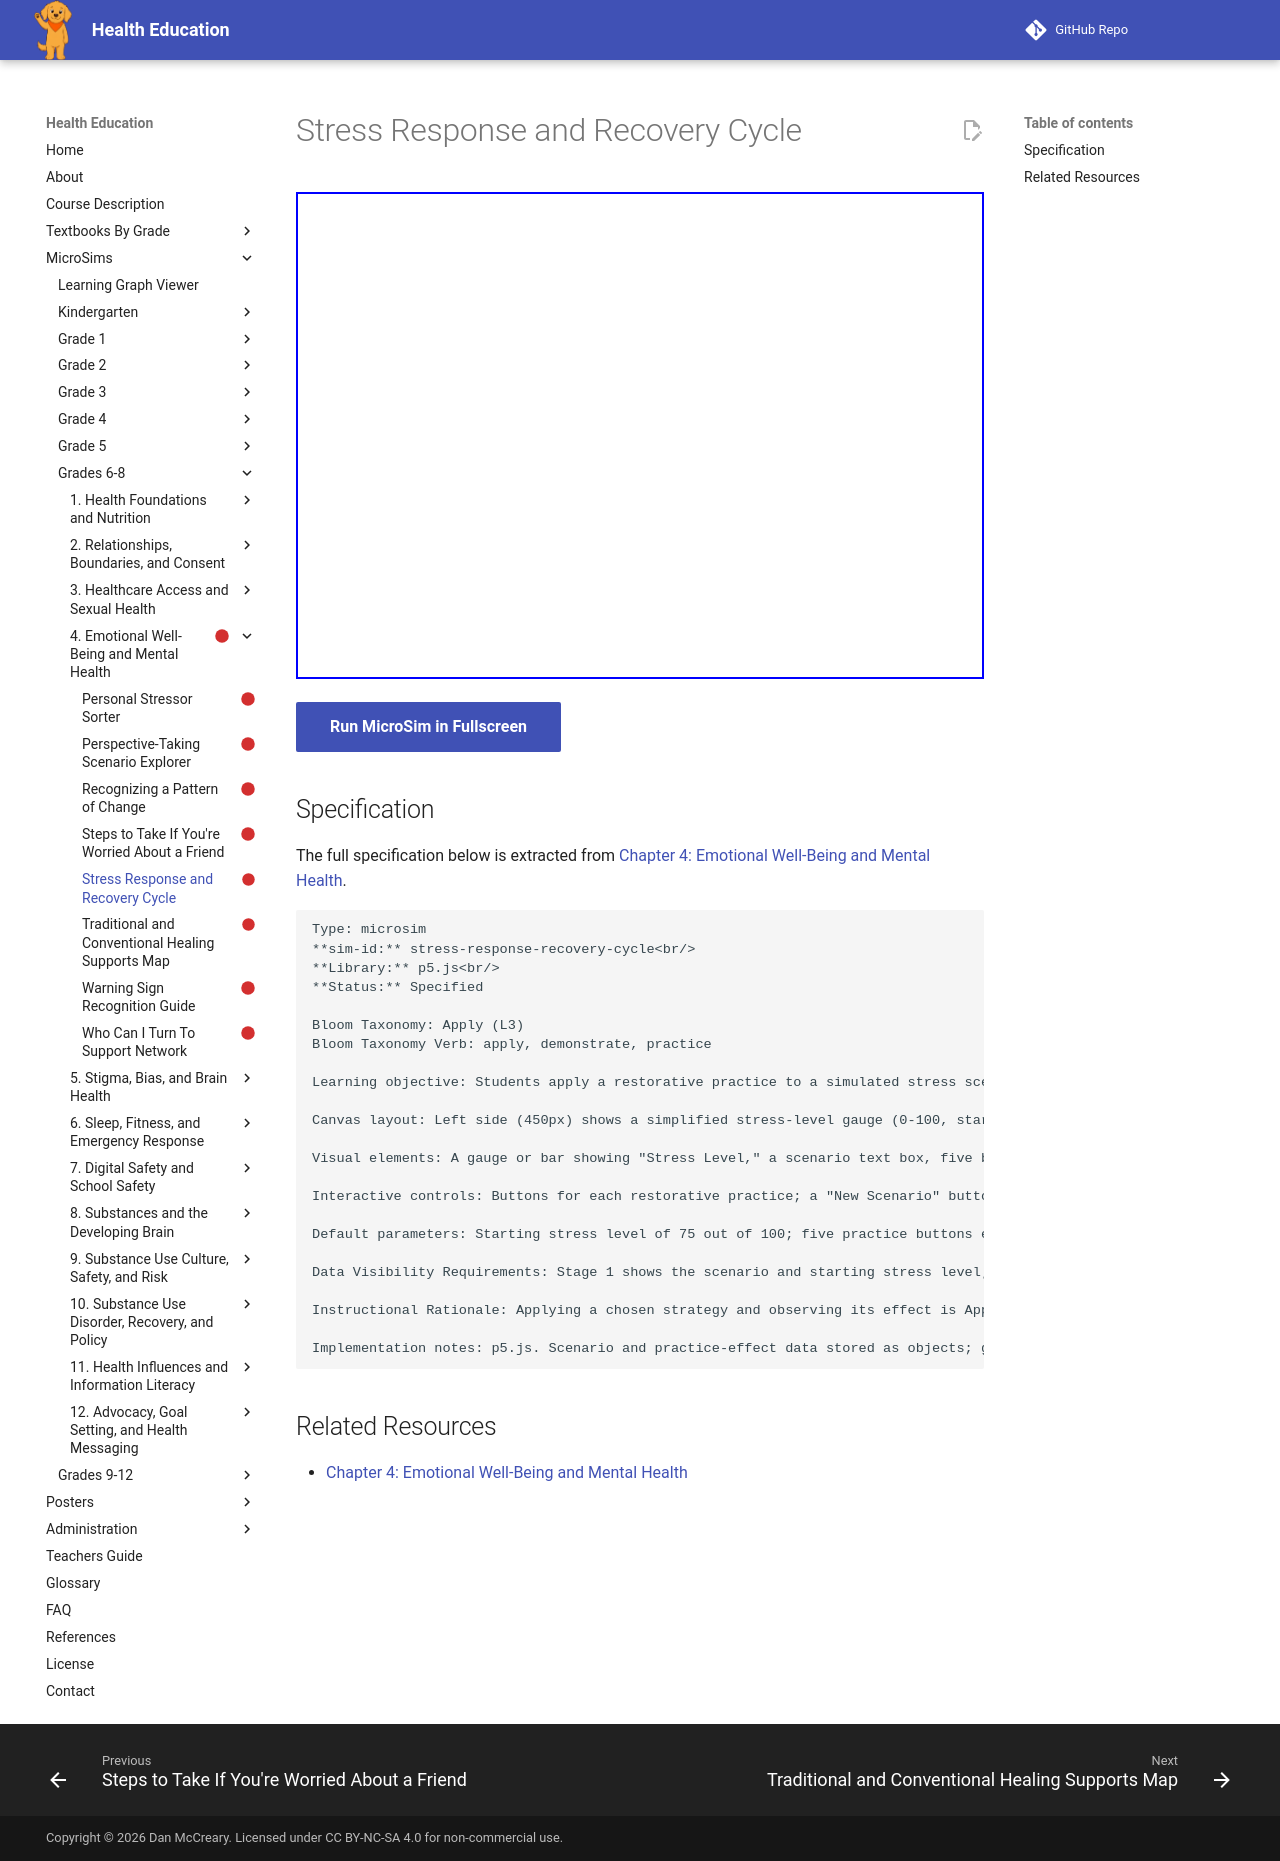

repository: dmccreary/health-education · page: sims/stress-response-recovery-cycle/index.html · generator: mkdocs

---
title: Stress Response and Recovery Cycle
description: Students apply a restorative practice to a simulated stress scenario and observe how a simple body-based measure (a simplified stress-level indicator, not a real biometric) responds differently depending on which practice is chosen.
status: scaffold
library: p5.js
bloom_level: Apply (L3)
---

# Stress Response and Recovery Cycle



<iframe src="main.html" width="100%" height="487px"></iframe>

[Run MicroSim in Fullscreen](main.html){ .md-button .md-button--primary }

## Specification

The full specification below is extracted from
[Chapter 4: Emotional Well-Being and Mental Health](../../bands/grade-6-8/chapters/04-emotional-well-being-and-mental-health/index.md).

```text
Type: microsim
**sim-id:** stress-response-recovery-cycle<br/>
**Library:** p5.js<br/>
**Status:** Specified

Bloom Taxonomy: Apply (L3)
Bloom Taxonomy Verb: apply, demonstrate, practice

Learning objective: Students apply a restorative practice to a simulated stress scenario and observe how a simple body-based measure (a simplified stress-level indicator, not a real biometric) responds differently depending on which practice is chosen.

Canvas layout: Left side (450px) shows a simplified stress-level gauge (0-100, starting at a stressed value like 75) with a short scenario description above it. Right side (150px) shows practice-selection buttons.

Visual elements: A gauge or bar showing "Stress Level," a scenario text box, five buttons representing restorative practices (Deep Breathing, Walk, Journaling, Talk to Someone, Consistent Sleep).

Interactive controls: Buttons for each restorative practice; a "New Scenario" button to load a different stress scenario; a "Reset" button.

Default parameters: Starting stress level of 75 out of 100; five practice buttons each reduce the gauge by a modest, realistic amount (10-20 points) over a short step-through animation, not an instant jump.

Data Visibility Requirements: Stage 1 shows the scenario and starting stress level; Stage 2 shows the student's practice choice; Stage 3 shows the gauge decreasing in a labeled, stepped animation with a caption naming what is physically happening (e.g., "Heart rate slowing"); Final stage shows the new stress level and a one-sentence explanation of why that practice helped.

Instructional Rationale: Applying a chosen strategy and observing its effect is Apply-level, so a step-through interaction with a visible, labeled gauge is used instead of an abstract animation, keeping the connection between action and effect concrete.

Implementation notes: p5.js. Scenario and practice-effect data stored as objects; gauge implemented as a simple animated rectangle or arc; responsive to window resize.
```

## Related Resources

- [Chapter 4: Emotional Well-Being and Mental Health](../../bands/grade-6-8/chapters/04-emotional-well-being-and-mental-health/index.md)
